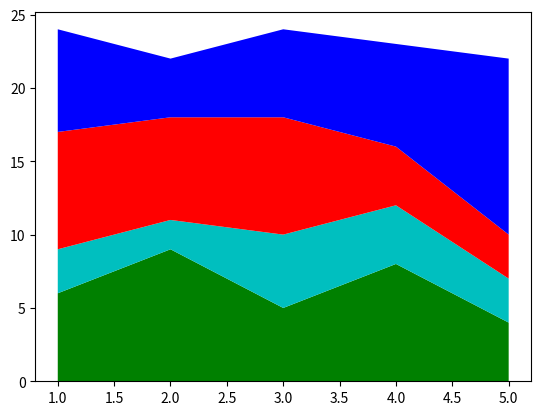

Recreate this plot in Python.
import matplotlib.pyplot as plt
x = [1,2,3,4,5]
y1 =[6,9,5,8,4]
y2 = [3,2,5,4,3]
y3 =[8,7,8,4,3]
y4 = [7,4,6,7,12]
plt.stackplot(x, y1,y2,y3,y4, colors=['g','c','r','b'])
